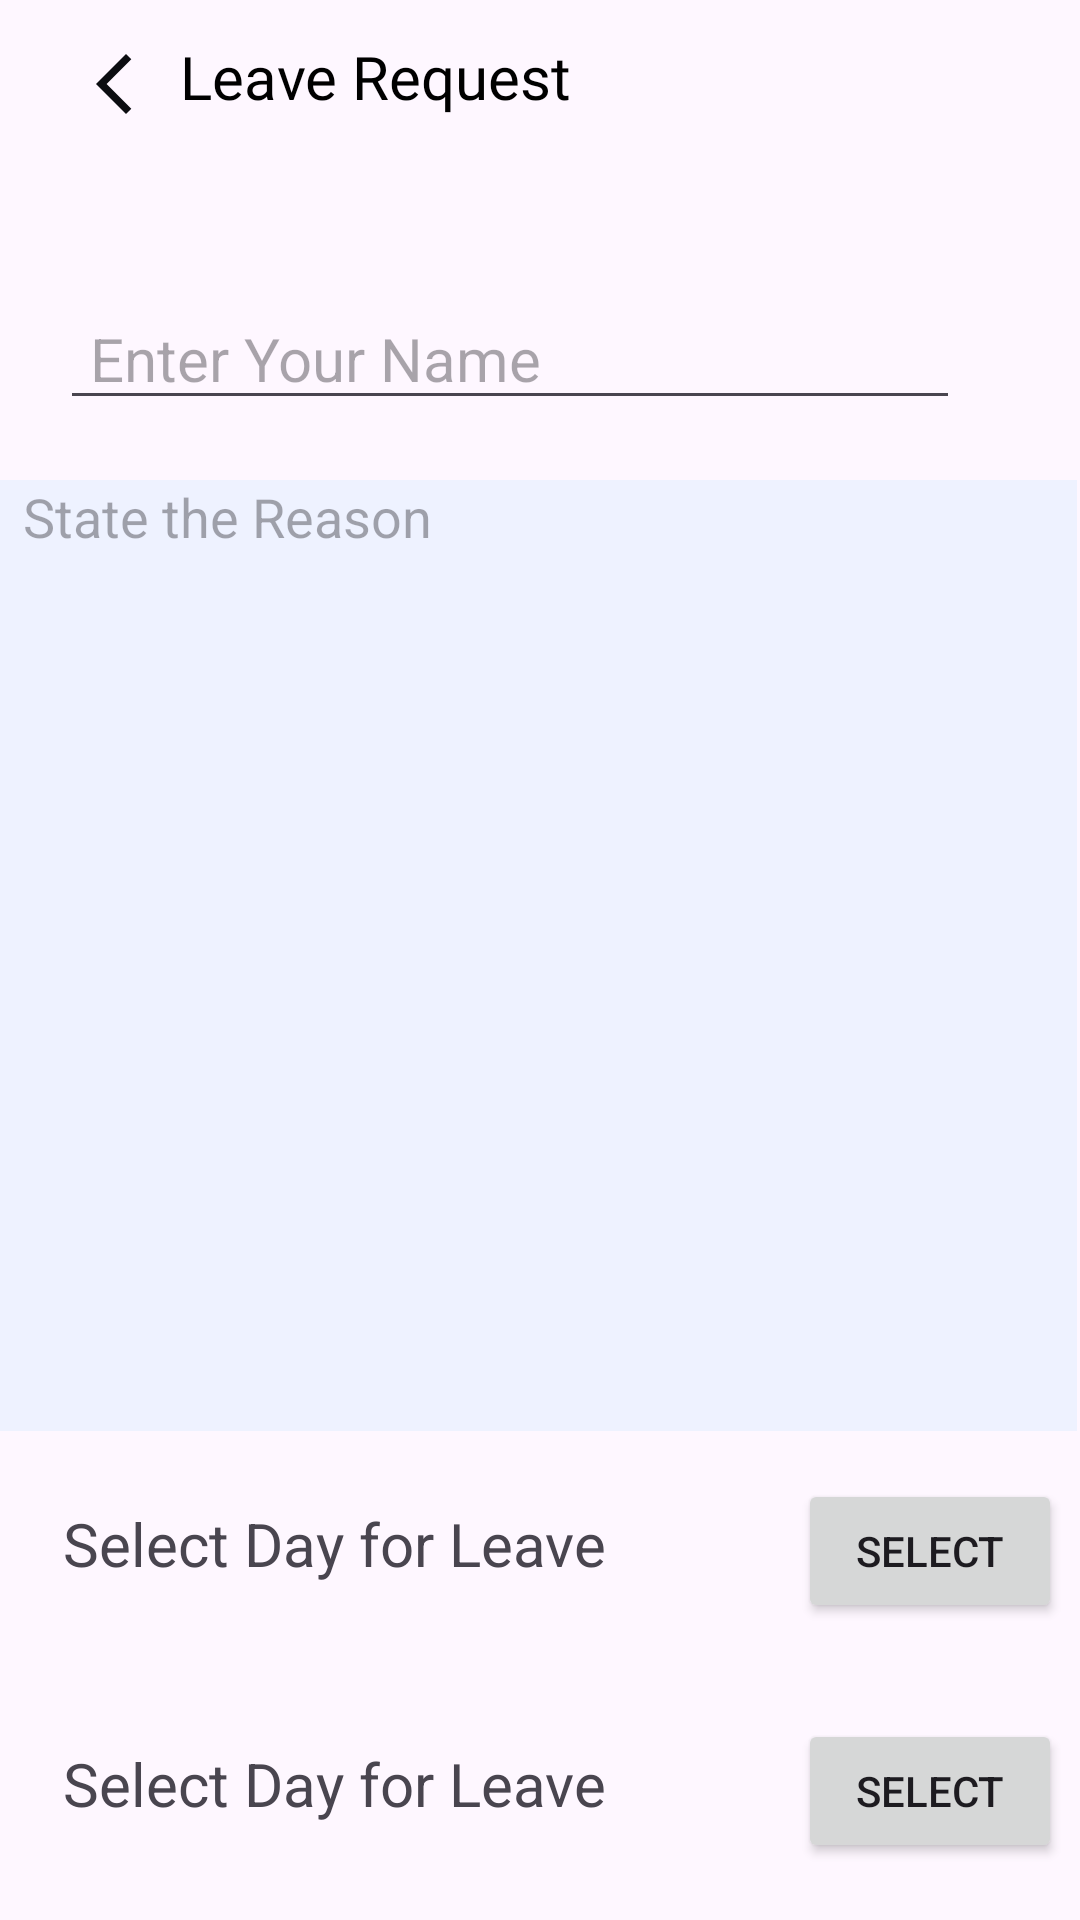

Write the Android layout XML for this screen, with the resource values it uses.
<!-- AndroidManifest.xml: application theme Theme.InsightCheckEmployee -->
<!-- res/layout/fragment_leave.xml -->
<?xml version="1.0" encoding="utf-8"?>
<FrameLayout xmlns:android="http://schemas.android.com/apk/res/android"
    xmlns:tools="http://schemas.android.com/tools"
    android:layout_width="match_parent"
    android:layout_height="match_parent"
    xmlns:app="http://schemas.android.com/apk/res-auto"
    tools:context=".Fragments.Leave">

    <androidx.constraintlayout.widget.ConstraintLayout
        android:layout_width="match_parent"
        android:layout_height="match_parent">

        <Button
            android:id="@+id/btnSendRequest"
            android:layout_width="263dp"
            android:layout_height="49dp"
            android:layout_marginStart="60dp"
            android:layout_marginTop="170dp"
            android:layout_marginEnd="60dp"
            android:backgroundTint="@color/mediumBlue"
            android:fontFamily="@font/inter_semibold"
            android:text="@string/send_request"
            app:layout_constraintEnd_toEndOf="parent"
            app:layout_constraintHorizontal_bias="0.071"
            app:layout_constraintStart_toStartOf="parent"
            app:layout_constraintTop_toBottomOf="@+id/etLeave" />

        <EditText
            android:id="@+id/etLeave"
            android:layout_width="360dp"
            android:layout_height="317dp"
            android:layout_marginStart="40dp"
            android:layout_marginTop="160dp"
            android:layout_marginEnd="40dp"
            android:background="@color/lightBlue"
            android:ems="10"
            android:gravity="start|top"
            android:hint="  State the Reason"
            android:inputType="textMultiLine"
            app:layout_constraintEnd_toEndOf="parent"
            app:layout_constraintHorizontal_bias="0.517"
            app:layout_constraintStart_toStartOf="parent"
            app:layout_constraintTop_toTopOf="parent" />

        <ImageView
            android:id="@+id/imageView15"
            android:layout_width="30dp"
            android:layout_height="30dp"
            android:layout_marginStart="32dp"
            android:layout_marginTop="56dp"
            android:contentDescription="@string/leaveLogo"
            android:src="@drawable/leave"
            app:layout_constraintStart_toStartOf="parent"
            app:layout_constraintTop_toTopOf="parent" />

        <TextView
            android:id="@+id/textView20"
            android:layout_width="wrap_content"
            android:layout_height="wrap_content"
            android:layout_marginStart="60dp"
            android:layout_marginTop="12dp"
            android:fontFamily="@font/inter_regular"
            android:text="@string/leave_request"
            android:textColor="@color/black"
            android:textSize="20sp"
            app:layout_constraintStart_toStartOf="parent"
            app:layout_constraintTop_toTopOf="parent" />

        <ImageView
            android:id="@+id/imageView13"
            android:layout_width="wrap_content"
            android:layout_height="wrap_content"
            android:layout_marginStart="9dp"
            android:layout_marginTop="16dp"
            android:contentDescription="@string/back_arrow"
            android:src="@drawable/baseline_arrow_back_ios_new_24"
            app:layout_constraintEnd_toStartOf="@+id/textView20"
            app:layout_constraintHorizontal_bias="0.629"
            app:layout_constraintStart_toStartOf="parent"
            app:layout_constraintTop_toTopOf="parent" />

        <EditText
            android:id="@+id/nameTv"
            android:layout_width="0dp"
            android:layout_height="40dp"
            android:layout_marginLeft="20dp"
            android:layout_marginRight="40dp"
            android:layout_marginTop="100dp"
            android:paddingLeft="10dp"
            android:hint="Enter Your Name"
            android:textSize="20sp"
            android:ems="10"
            app:layout_constraintEnd_toEndOf="parent"
            app:layout_constraintHorizontal_bias="1.0"
            app:layout_constraintStart_toStartOf="parent"
            app:layout_constraintTop_toTopOf="parent" />

        <LinearLayout
            android:id="@+id/llStartdate"
            android:layout_width="match_parent"
            android:layout_height="wrap_content"
            android:layout_marginLeft="5dp"
            android:layout_marginBottom="10dp"
            android:orientation="horizontal"
            android:padding="6dp"
            app:layout_constraintBottom_toTopOf="@+id/llEnddate"
            app:layout_constraintEnd_toEndOf="parent"
            app:layout_constraintHorizontal_bias="1.0"
            app:layout_constraintStart_toStartOf="parent"
            app:layout_constraintTop_toBottomOf="@+id/etLeave"
            app:layout_constraintVertical_bias="0.716">

            
            <TextView
                android:id="@+id/startDayTextView"
                android:layout_width="0dp"
                android:layout_height="38dp"
                android:layout_weight="1"
                android:gravity="center_vertical"
                android:paddingLeft="10dp"
                android:text="Select Day for Leave"
                android:textSize="20sp" />

            
            <Button
                android:id="@+id/selectStartDayButton"
                android:layout_width="wrap_content"
                android:layout_height="wrap_content"
                android:layout_marginStart="8dp"
                android:text="Select" />
        </LinearLayout>

        <LinearLayout
            android:id="@+id/llEnddate"
            android:layout_width="match_parent"
            android:layout_height="wrap_content"
            android:layout_marginLeft="5dp"
            android:layout_marginBottom="10dp"
            android:orientation="horizontal"
            android:padding="6dp"
            app:layout_constraintBottom_toTopOf="@+id/btnSendRequest"
            app:layout_constraintEnd_toEndOf="parent"
            app:layout_constraintHorizontal_bias="1.0"
            app:layout_constraintStart_toStartOf="parent"
            app:layout_constraintTop_toBottomOf="@+id/llStartdate"
            app:layout_constraintVertical_bias="0.716">

            
            <TextView
                android:id="@+id/endDayTextView"
                android:layout_width="0dp"
                android:layout_height="38dp"
                android:layout_weight="1"
                android:gravity="center_vertical"
                android:paddingLeft="10dp"
                android:text="Select Day for Leave"
                android:textSize="20sp" />

            
            <Button
                android:id="@+id/selectEndDayButton"
                android:layout_width="wrap_content"
                android:layout_height="wrap_content"
                android:layout_marginStart="8dp"
                android:text="Select" />
        </LinearLayout>

    </androidx.constraintlayout.widget.ConstraintLayout>


</FrameLayout>
<!-- resources referenced by this layout -->
<resources>
  <color name="black">#FF000000</color>
  <color name="lightBlue">#EEF2FF</color>
  <color name="mediumBlue">#587DFF</color>
  <!-- drawable baseline_arrow_back_ios_new_24 (drawable) -->
  <vector android:height="24dp" android:tint="#0C0D11"
      android:viewportHeight="24" android:viewportWidth="24"
      android:width="24dp" xmlns:android="http://schemas.android.com/apk/res/android">
      <path android:fillColor="@android:color/white" android:pathData="M17.77,3.77l-1.77,-1.77l-10,10l10,10l1.77,-1.77l-8.23,-8.23z"/>
  </vector>
  <string name="back_arrow">back_arrow</string>
  <string name="leaveLogo">LOGO</string>
  <string name="leave_request">Leave Request</string>
  <string name="send_request">Send Request</string>
  <style name="Theme.InsightCheckEmployee" parent="Base.Theme.InsightCheckEmployee" />
  <style name="Base.Theme.InsightCheckEmployee" parent="Theme.Material3.DayNight.NoActionBar">
          
          
      </style>
</resources>
